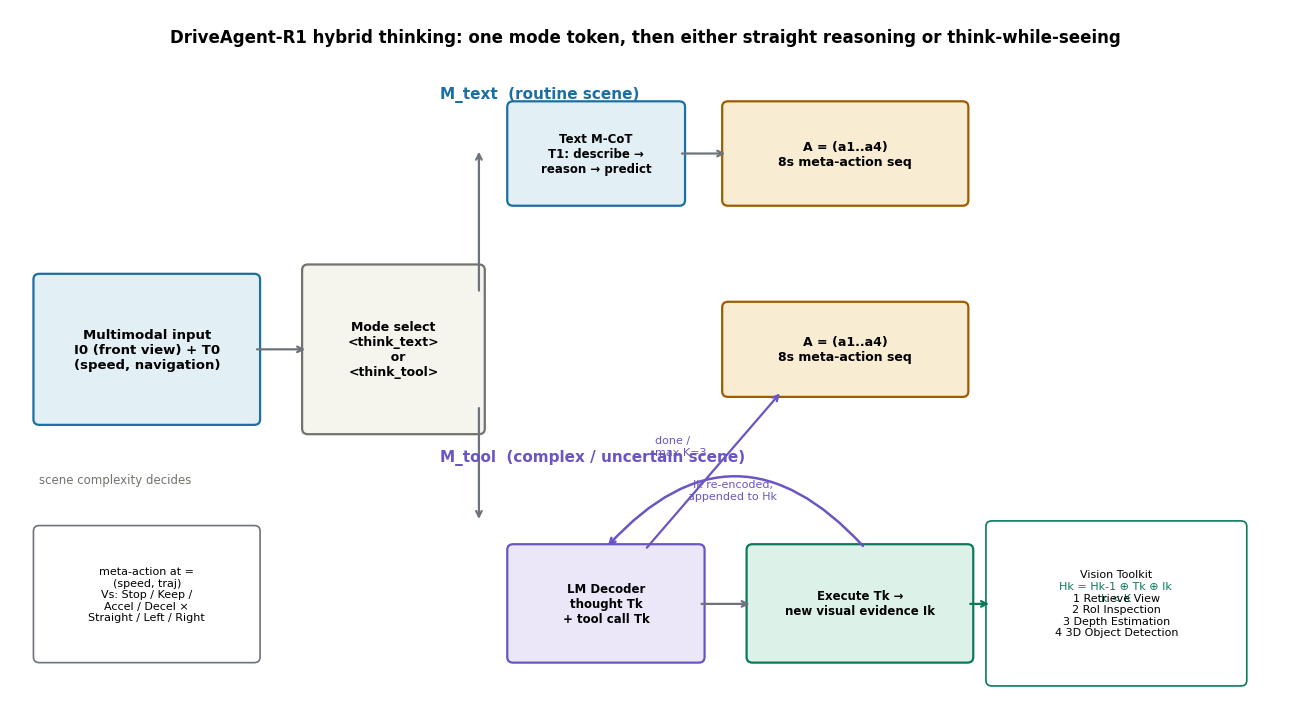

Source code (Python): (Note: this script raises an exception after producing the figure.)
# -*- coding: utf-8 -*-
"""fig-hybrid-thinking.py: DriveAgent-R1 hybrid-thinking architecture.
Top path: M_text (efficient text-only reasoning). Bottom path: M_tool
(active perception: interleave thoughts with tool calls into the Vision Toolkit).
One idea per figure: the agent first picks a thinking mode, then either goes
straight to actions or loops through evidence gathering.
"""
import matplotlib
matplotlib.use("Agg")
import matplotlib.pyplot as plt
import matplotlib.patches as mpatches

plt.rcParams["font.family"] = "sans-serif"
plt.rcParams["font.sans-serif"] = ["DejaVu Sans"]
plt.rcParams["axes.unicode_minus"] = False

IN, OUT, OP, ALT, WIRE = "#1a6fa3", "#9e5c00", "#0b7a5c", "#6a55c2", "#6e737b"
IN_F, OUT_F, OP_F, ALT_F = "#e2eff5", "#f8ecd2", "#dcf2e8", "#ebe7f8"

fig, ax = plt.subplots(figsize=(13, 7.2))
ax.set_xlim(0, 13); ax.set_ylim(0, 7.4); ax.axis("off")

def box(x, y, w, h, face, edge, txt, fs=9.5, tcol="black", lw=1.6, ls="-"):
    r = mpatches.FancyBboxPatch((x, y), w, h, boxstyle="round,pad=0.06",
                                facecolor=face, edgecolor=edge, linewidth=lw, linestyle=ls)
    ax.add_patch(r)
    ax.text(x + w/2, y + h/2, txt, ha="center", va="center", fontsize=fs,
            color=tcol, weight="bold" if lw >= 1.6 else "normal", zorder=5)

def arrow(x1, y1, x2, y2, c=WIRE, w=1.6):
    ax.annotate("", xy=(x2, y2), xytext=(x1, y1),
                arrowprops=dict(arrowstyle="->", color=c, lw=w))

# ---- input block ----
box(0.3, 3.0, 2.2, 1.5, IN_F, IN, "Multimodal input\nI0 (front view) + T0\n(speed, navigation)")
arrow(2.5, 3.75, 3.05, 3.75)

# ---- mode selector ----
box(3.05, 2.9, 1.75, 1.7, "#f5f4ed", "#73726c",
    "Mode select\n<think_text>\n  or\n<think_tool>", fs=9)
arrow(4.8, 4.35, 4.8, 5.9); arrow(4.8, 3.15, 4.8, 1.9)

# ---- top: M_text path ----
ax.text(4.4, 6.45, "M_text  (routine scene)", fontsize=11, color=IN, weight="bold")
box(5.15, 5.35, 1.7, 1.0, IN_F, IN, "Text M-CoT\nT1: describe →\nreason → predict", fs=8.5)
arrow(6.85, 5.85, 7.35, 5.85)
box(7.35, 5.35, 2.4, 1.0, OUT_F, OUT, "A = (a1..a4)\n8s meta-action seq", fs=9)

# ---- bottom: M_tool path ----
ax.text(4.4, 2.55, "M_tool  (complex / uncertain scene)", fontsize=11, color=ALT, weight="bold")
box(5.15, 0.45, 1.9, 1.15, ALT_F, ALT, "LM Decoder\nthought Tk\n+ tool call Tk", fs=8.5)
arrow(7.05, 1.02, 7.6, 1.02)
box(7.6, 0.45, 2.2, 1.15, OP_F, OP, "Execute Tk →\nnew visual evidence Ik", fs=8.5)
# vision toolkit strip
box(10.05, 0.2, 2.55, 1.65, "#ffffff", OP,
    "Vision Toolkit\n\n1 Retrieve View\n2 RoI Inspection\n3 Depth Estimation\n4 3D Object Detection", fs=8, lw=1.2)
# loop back arrow: Ik -> LM decoder
ax.annotate("", xy=(6.1, 1.62), xytext=(8.75, 1.62),
            arrowprops=dict(arrowstyle="->", color=ALT, lw=1.8,
                            connectionstyle="arc3,rad=0.55"))
ax.text(7.4, 2.15, "Ik re-encoded,\nappended to Hk", fontsize=8, color=ALT, ha="center")
arrow(9.8, 1.02, 10.05, 1.02, c=OP)
ax.text(11.32, 1.05, "Hk = Hk-1 ⊕ Tk ⊕ Ik\nk < K", fontsize=8, color=OP, ha="center")
# exit to actions
box(7.35, 3.3, 2.4, 0.9, OUT_F, OUT, "A = (a1..a4)\n8s meta-action seq", fs=9)
arrow(6.5, 1.6, 7.9, 3.3, c=ALT)
ax.text(6.6, 2.62, "done /\nmax K=3", fontsize=8, color=ALT)

# ---- meta action legend ----
box(0.3, 0.45, 2.2, 1.35, "#ffffff", WIRE,
    "meta-action at =\n(speed, traj)\nVs: Stop / Keep /\nAccel / Decel ×\nStraight / Left / Right", fs=8, lw=1.2)

ax.text(6.5, 7.05, "DriveAgent-R1 hybrid thinking: one mode token, then either straight reasoning or think-while-seeing",
        fontsize=12, weight="bold", ha="center")
ax.text(0.3, 2.32, "scene complexity decides", fontsize=8.5, color="#73726c")

fig.tight_layout()
fig.savefig("/home/hatch/workspace/your_files/paper-xray-100/papers/071-Agent-driveagent-r1/fig-hybrid-thinking.png",
            dpi=150, bbox_inches="tight")
print("saved")
